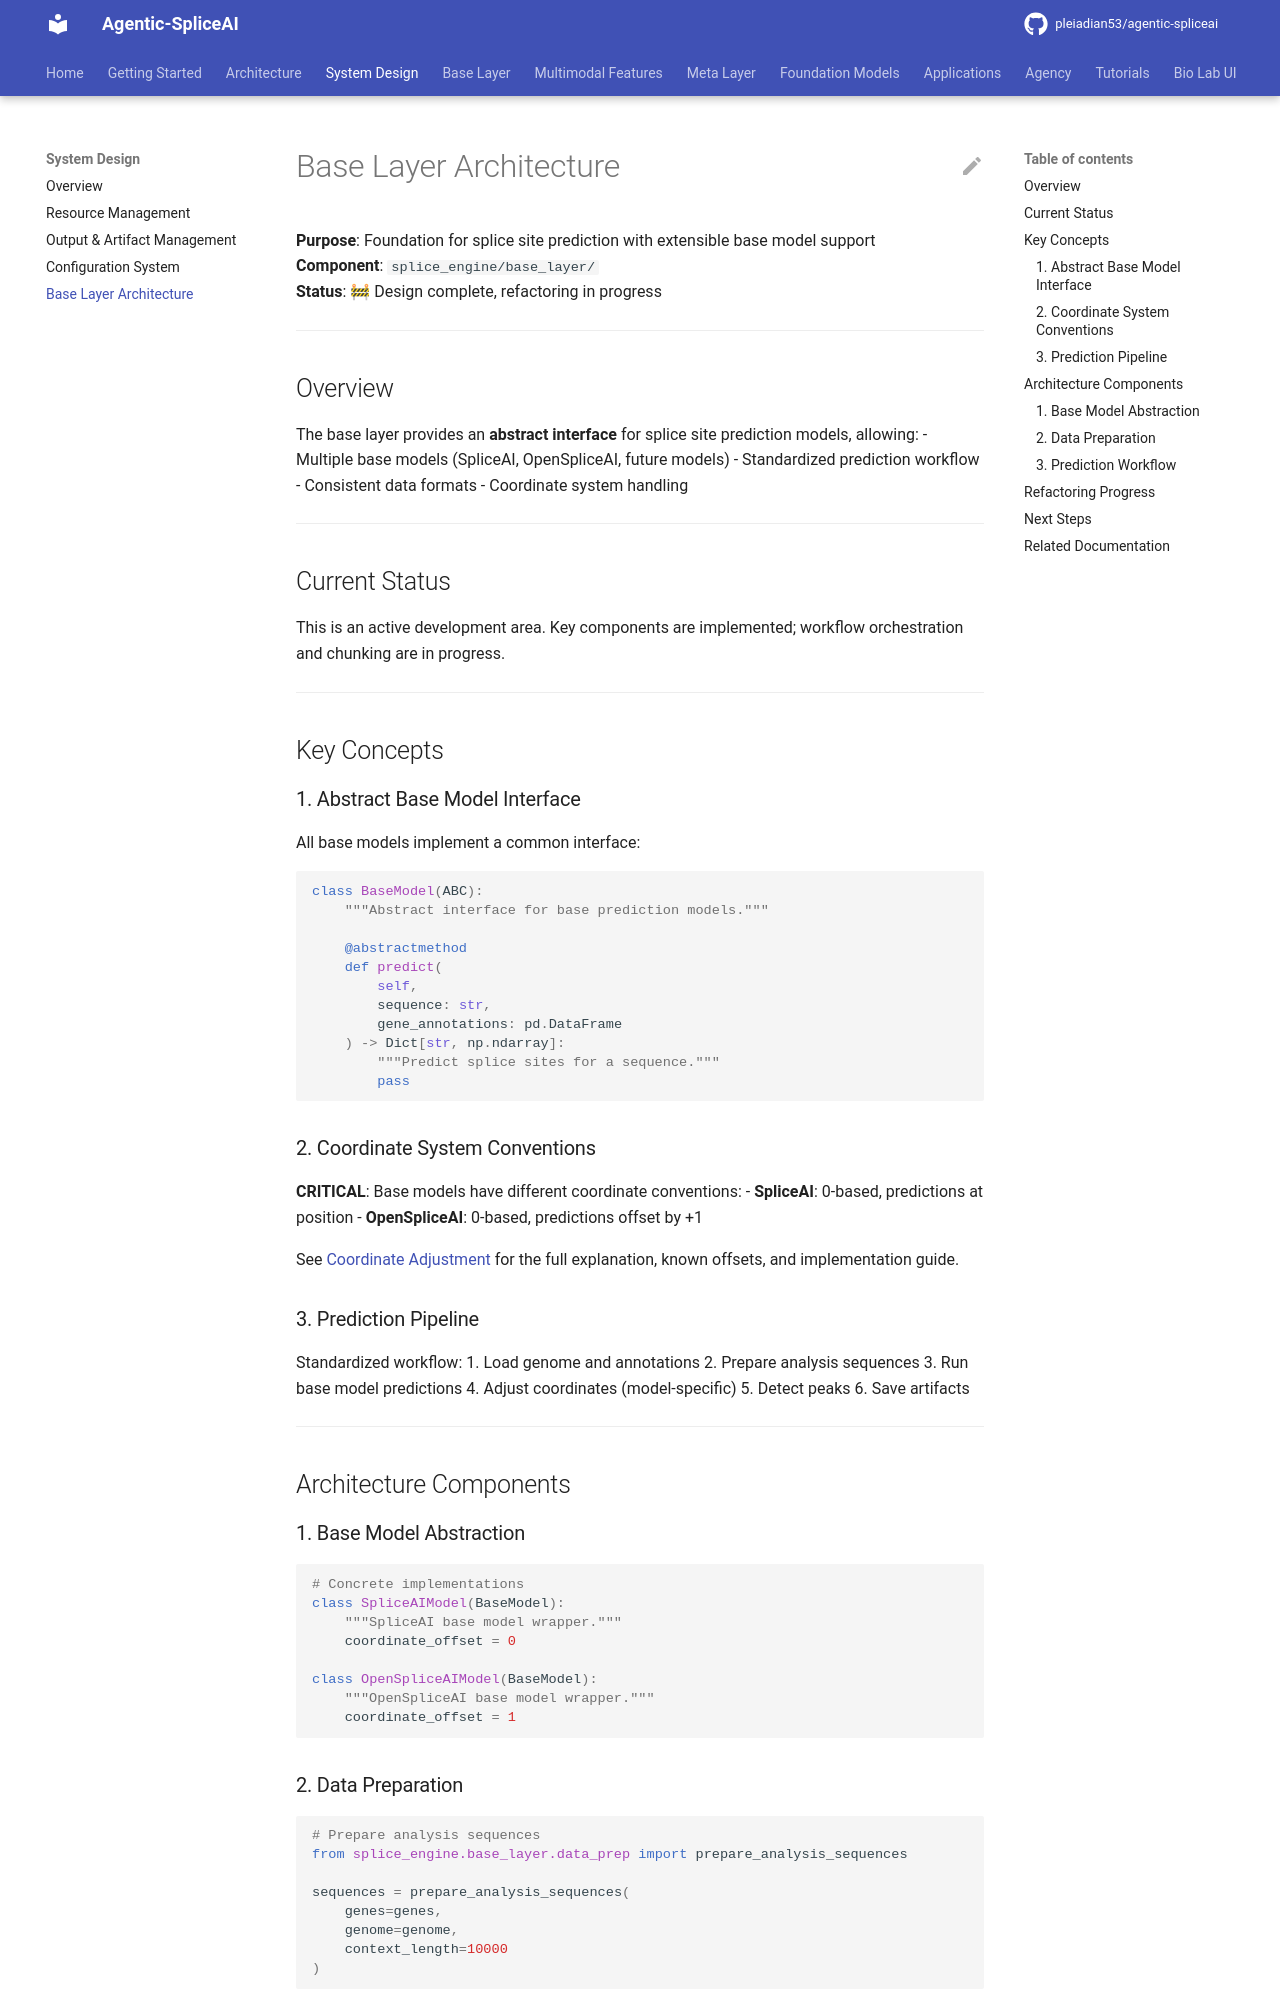

repository: pleiadian53/agentic-spliceai · page: system_design/base_layer_architecture/index.html · generator: mkdocs

# Base Layer Architecture

**Purpose**: Foundation for splice site prediction with extensible base model support  
**Component**: `splice_engine/base_layer/`  
**Status**: 🚧 Design complete, refactoring in progress

---

## Overview

The base layer provides an **abstract interface** for splice site prediction models, allowing:
- Multiple base models (SpliceAI, OpenSpliceAI, future models)
- Standardized prediction workflow
- Consistent data formats
- Coordinate system handling

---

## Current Status

This is an active development area. Key components are implemented; workflow orchestration and chunking are in progress.

---

## Key Concepts

### 1. Abstract Base Model Interface

All base models implement a common interface:

```python
class BaseModel(ABC):
    """Abstract interface for base prediction models."""
    
    @abstractmethod
    def predict(
        self,
        sequence: str,
        gene_annotations: pd.DataFrame
    ) -> Dict[str, np.ndarray]:
        """Predict splice sites for a sequence."""
        pass
```

### 2. Coordinate System Conventions

**CRITICAL**: Base models have different coordinate conventions:
- **SpliceAI**: 0-based, predictions at position
- **OpenSpliceAI**: 0-based, predictions offset by +1

See [Coordinate Adjustment](../base_layer/COORDINATE_ADJUSTMENT.md) for the full explanation, known offsets, and implementation guide.

### 3. Prediction Pipeline

Standardized workflow:
1. Load genome and annotations
2. Prepare analysis sequences
3. Run base model predictions
4. Adjust coordinates (model-specific)
5. Detect peaks
6. Save artifacts

---

## Architecture Components

### 1. Base Model Abstraction

```python
# Concrete implementations
class SpliceAIModel(BaseModel):
    """SpliceAI base model wrapper."""
    coordinate_offset = 0
    
class OpenSpliceAIModel(BaseModel):
    """OpenSpliceAI base model wrapper."""
    coordinate_offset = 1
```
